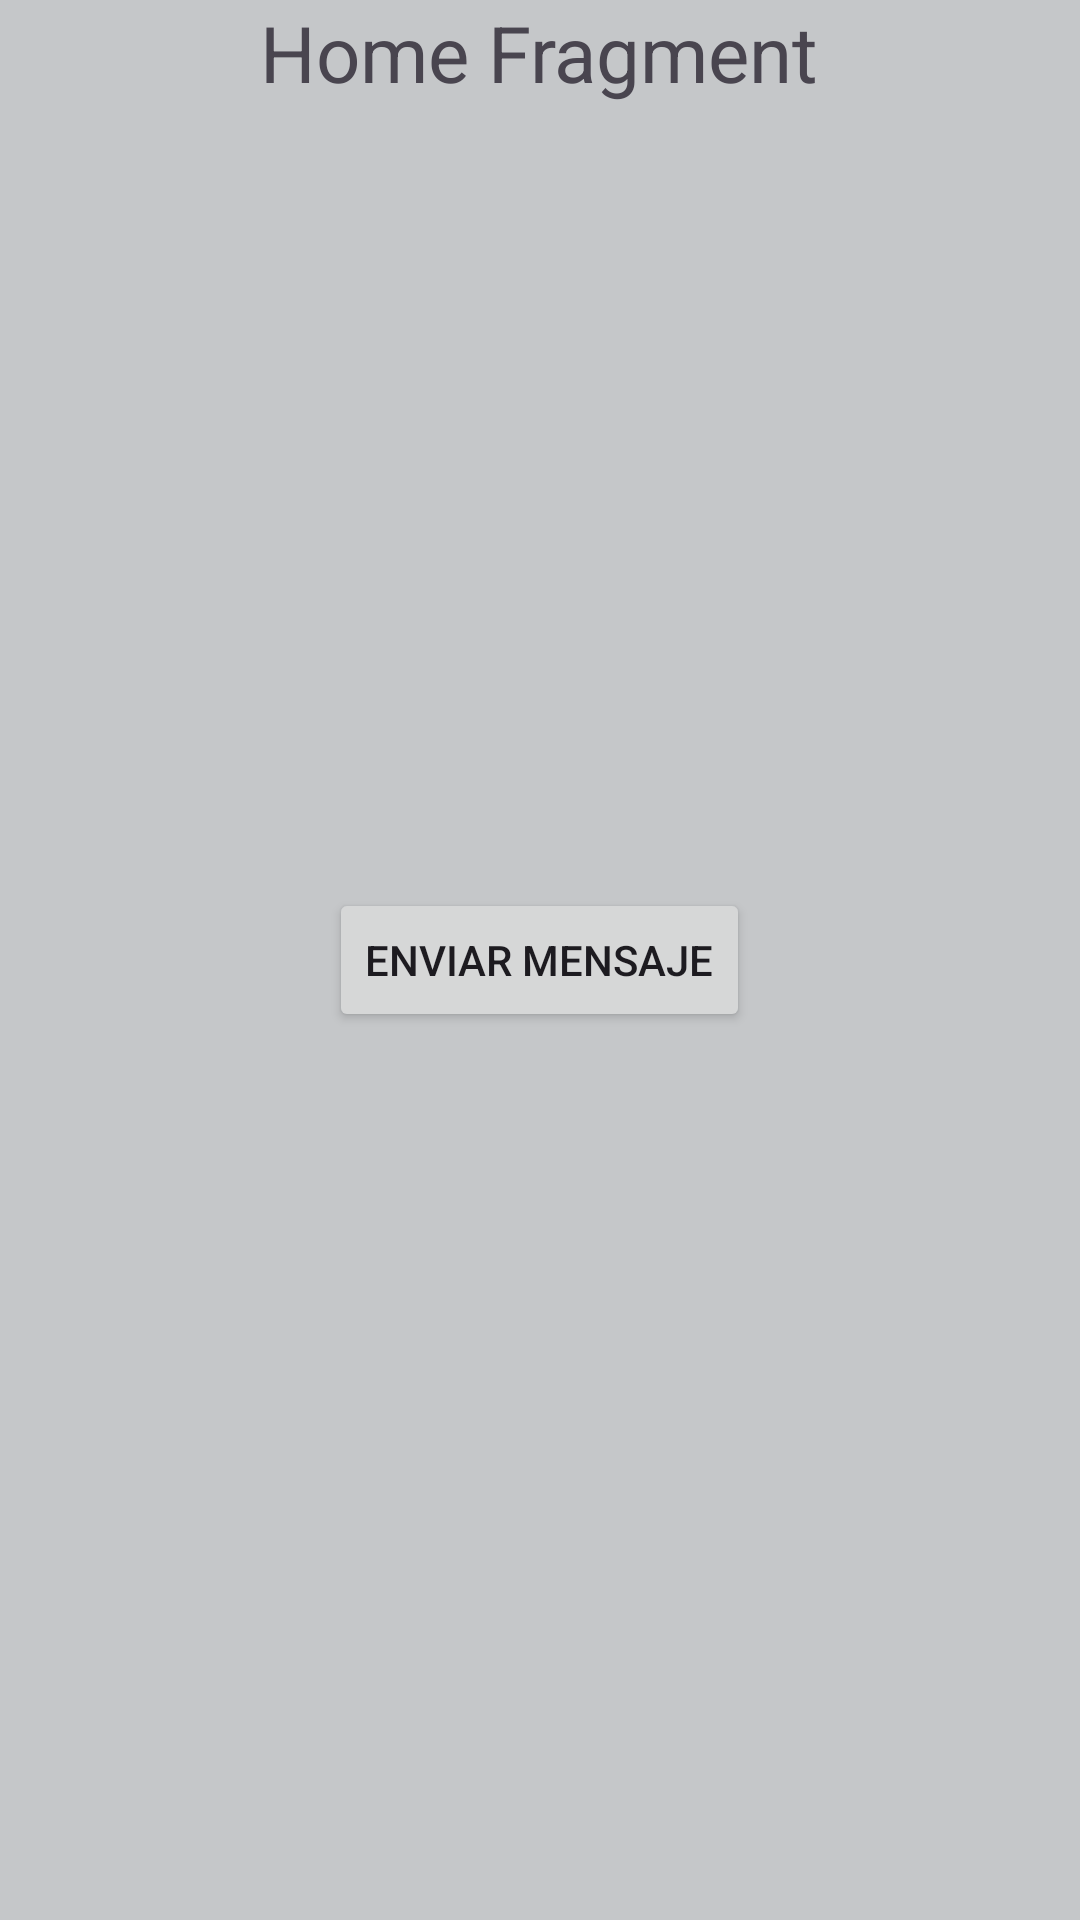

Write the Android layout XML for this screen, with the resource values it uses.
<!-- AndroidManifest.xml: application theme Theme.IDNP_Lab07 -->
<!-- res/layout/fragment_home.xml -->
<?xml version="1.0" encoding="utf-8"?>
<FrameLayout xmlns:android="http://schemas.android.com/apk/res/android"
    xmlns:tools="http://schemas.android.com/tools"
    android:layout_width="match_parent"
    android:layout_height="match_parent"
    android:background="@color/material_dynamic_neutral80"
    tools:context=".HomeFragment">

    
    <TextView
        android:layout_width="wrap_content"
        android:layout_height="wrap_content"
        android:text="Home Fragment"
        android:textSize="26dp"
        android:layout_gravity="center_horizontal"/>

    <Button
        android:id="@+id/button"
        android:layout_width="wrap_content"
        android:layout_height="wrap_content"
        android:layout_gravity="center"
        android:text="Enviar mensaje" />

</FrameLayout>
<!-- resources referenced by this layout -->
<resources>
  <style name="Theme.IDNP_Lab07" parent="Base.Theme.IDNP_Lab07" />
  <style name="Base.Theme.IDNP_Lab07" parent="Theme.Material3.DayNight.NoActionBar">
          
          
      </style>
</resources>
